Run: headless pygame with SDL's dummy video driver; simulated clock (each Clock.tick advances the game by its frame time, no real sleeping); random seed 0; keys injected as events and as key.get_pressed() state; no mouse input.
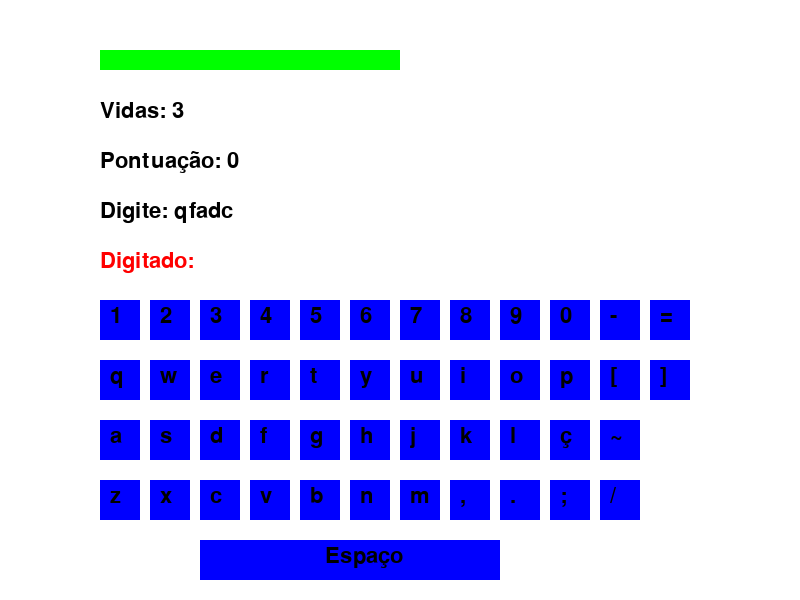
Frame 1 of 4 · flips 1–60 · no input
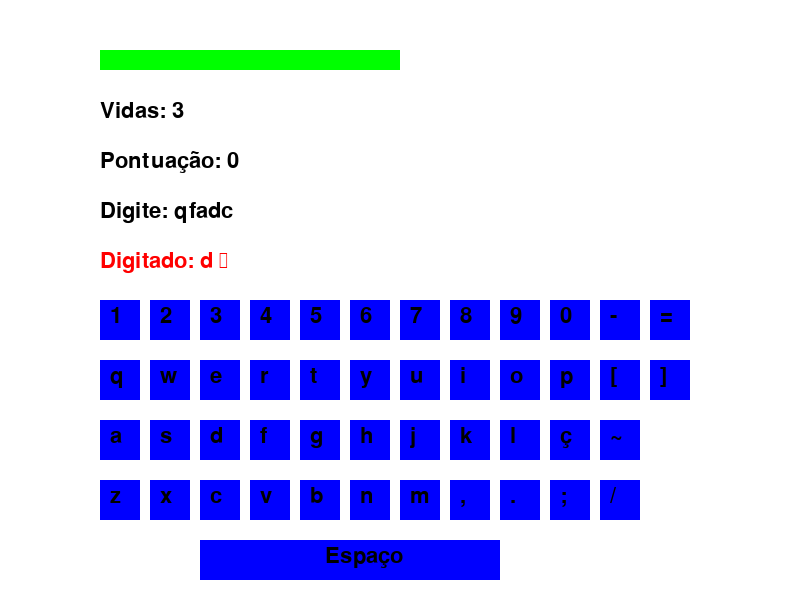
Frame 2 of 4 · flips 61–180 · tapped SPACE, RETURN · held RIGHT (→), D
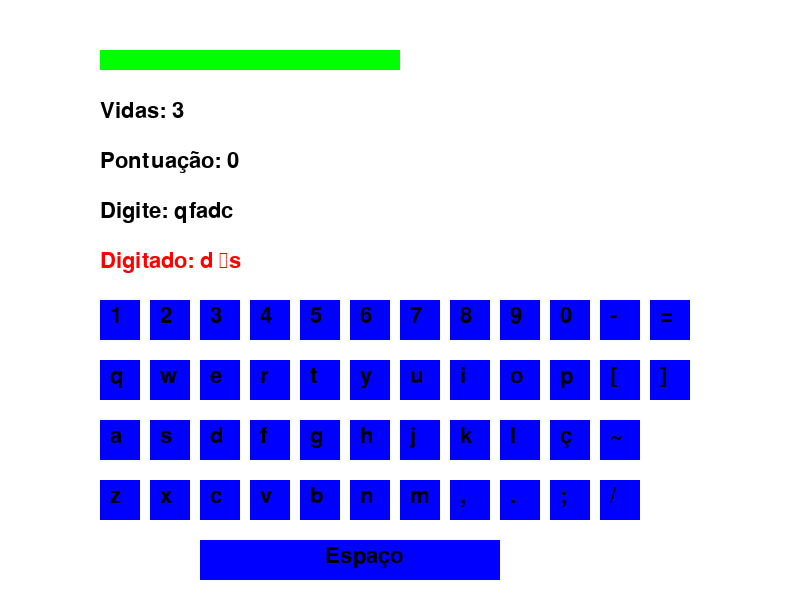
Frame 3 of 4 · flips 181–300 · held DOWN (↓), S
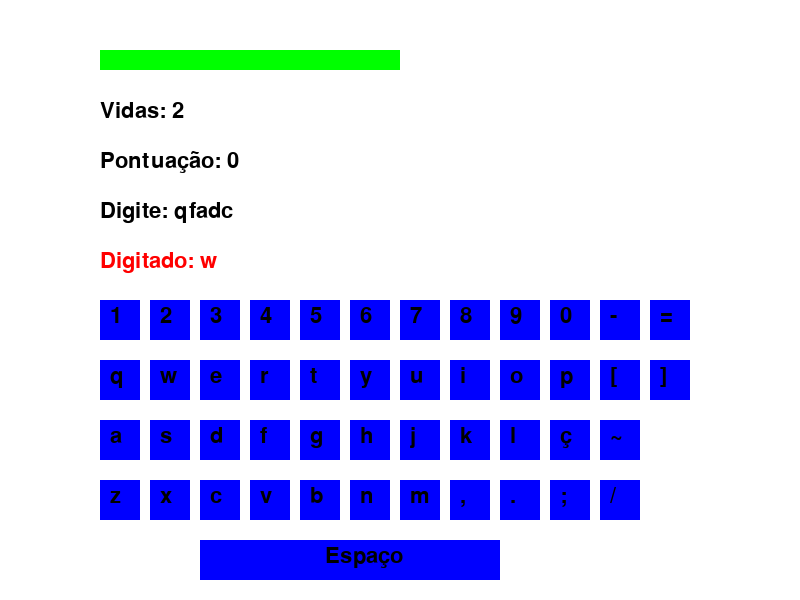
Frame 4 of 4 · flips 301–420 · held LEFT (←), A, UP (↑), W

The pygame program that drew these frames:

import pygame
import random

# Inicializa o Pygame
pygame.init()

# Configurações da janela
WIDTH, HEIGHT = 800, 600
win = pygame.display.set_mode((WIDTH, HEIGHT))
pygame.display.set_caption("Jogo de Digitação - Nível Fácil")

# Cores
WHITE = (255, 255, 255)
BLACK = (0, 0, 0)
GREEN = (0, 255, 0)
RED = (255, 0, 0)
BLUE = (0, 0, 255)
YELLOW = (255, 255, 0)

# Fonte
FONT = pygame.font.SysFont("Arial", 32)

# Lista de palavras para praticar
words = ["qwerty", "asdfg", "zxcvb", "qfadc", "zcbtwa"]
current_word = random.choice(words)  # Palavra atual a ser digitada
typed_word = ""  # Palavra digitada pelo jogador
score = 0  # Pontuação do jogador
vidas = 3  # Chances para errar

# Configuração do temporizador
time_limit = 20000
start_time = pygame.time.get_ticks()
progress_bar_width = 300

# Configuração das teclas (disposição simples)
keys = [
    "1234567890-=", "qwertyuiop[]", "asdfghjklç~", "zxcvbnm,.;/"
]
key_positions = {}  # Dicionário para armazenar a posição de cada tecla

# Função para desenhar o teclado
def draw_keyboard():
    x, y = 100, 300  # Posição inicial do teclado
    row_gap, key_gap = 60, 50

    for row in keys:
        for key in row:
            # Define a cor com base no dedo sugerido
            color = BLUE  # Ajuste de cores conforme o dedo a ser usado
            pygame.draw.rect(win, color, (x, y, 40, 40))
            key_text = FONT.render(key, True, BLACK)
            win.blit(key_text, (x + 10, y + 5))
            key_positions[key] = (x, y)
            x += key_gap
        x = 100  # Reinicia a posição x para a próxima linha
        y += row_gap

    # Barra de espaço
    pygame.draw.rect(win, BLUE, (200, y, 300, 40))
    space_text = FONT.render("Espaço", True, BLACK)
    win.blit(space_text, (325, y + 5))
    key_positions[" "] = (200, y)  # Adiciona a posição da barra de espaço

# Função para exibir a palavra a ser digitada, o progresso do jogador e a pontuação
def draw_word_and_score():
    # Exibe a palavra atual
    word_text = FONT.render("Digite: " + current_word, True, BLACK)
    win.blit(word_text, (100, 200))

    # Exibe a palavra digitada pelo jogador
    typed_text = FONT.render("Digitado: " + typed_word, True, GREEN if typed_word == current_word else RED)
    win.blit(typed_text, (100, 250))

    # Exibe a pontuação
    score_text = FONT.render("Pontuação: " + str(score), True, BLACK)
    win.blit(score_text, (100, 150))

    # Exibe as vidas restantes
    vidas_text = FONT.render("Vidas: " + str(vidas), True, BLACK)
    win.blit(vidas_text, (100, 100))

# Função para desenhar a barra de progresso do temporizador
def draw_progress_bar():
    elapsed_time = pygame.time.get_ticks() - start_time
    remaining_time = max(0, time_limit - elapsed_time)
    progress_width = int((remaining_time / time_limit) * progress_bar_width)
    pygame.draw.rect(win, RED, (100, 50, progress_bar_width, 20))
    pygame.draw.rect(win, GREEN, (100, 50, progress_width, 20))

# Função para exibir a tela de vitória
def victory_condition():
    win.fill(WHITE)
    victory_text = FONT.render("Parabéns! Você venceu!", True, GREEN)
    score_text = FONT.render("Pontuação Final: " + str(score), True, BLACK)
    win.blit(victory_text, (250, 250))
    win.blit(score_text, (250, 300))
    pygame.display.flip()
    pygame.time.delay(3000)  # Pausa de 3 segundos para mostrar a tela de vitória

# Função para exibir tela de derrota
def defeat_condition():
    win.fill(WHITE)
    defeat_text = FONT.render("Você perdeu", True, RED)
    score_text = FONT.render("Pontuação Final: " + str(score), True, BLACK)
    win.blit(defeat_text, (250, 250))
    win.blit(score_text, (250, 300))
    pygame.display.flip()
    pygame.time.delay(3000)  # Pausa de 3 segundos para mostrar a tela de derrota

# Loop principal do jogo
running = True
while running:
    win.fill(WHITE)
    draw_keyboard()
    draw_word_and_score()
    win.fill(WHITE)
    draw_keyboard()
    draw_progress_bar()
    draw_word_and_score()

    # Verifica a condição de vitória ou derrota
    if score >= 10:
        victory_condition()
        running = False  # Encerra o jogo após a vitória
    elif vidas <= 0:
        defeat_condition()
        running = False  # Encerra o jogo após a derrota

    # Verifica o tempo restante para a palavra atual
    elapsed_time = pygame.time.get_ticks() - start_time
    if elapsed_time >= time_limit:
        vidas -= 1
        typed_word = ""
        current_word = random.choice(words)
        start_time = pygame.time.get_ticks()

    # Verifica eventos
    for event in pygame.event.get():
        if event.type == pygame.QUIT:
            running = False
        elif event.type == pygame.KEYDOWN:
            # Detecta a tecla pressionada
            if event.key == pygame.K_BACKSPACE:
                typed_word = typed_word[:-1]  # Remove o último caractere
            else:
                typed_word += event.unicode  # Adiciona o caractere pressionado

                # Verifica se a palavra foi digitada corretamente
                if typed_word == current_word:
                    score += 1
                    typed_word = ""
                    current_word = random.choice(words)
                    start_time = pygame.time.get_ticks()  # Reinicia o temporizador

            # Verifica se o comprimento da palavra digitada corresponde à palavra alvo
            if len(typed_word) == len(current_word):
                if typed_word == current_word:
                    score += 1  # Incrementa a pontuação
                else:
                    vidas -= 1  # Diminui uma vida
                typed_word = ""  # Limpa a entrada
                current_word = random.choice(words)  # Seleciona nova palavra

    pygame.display.flip()

pygame.quit()
